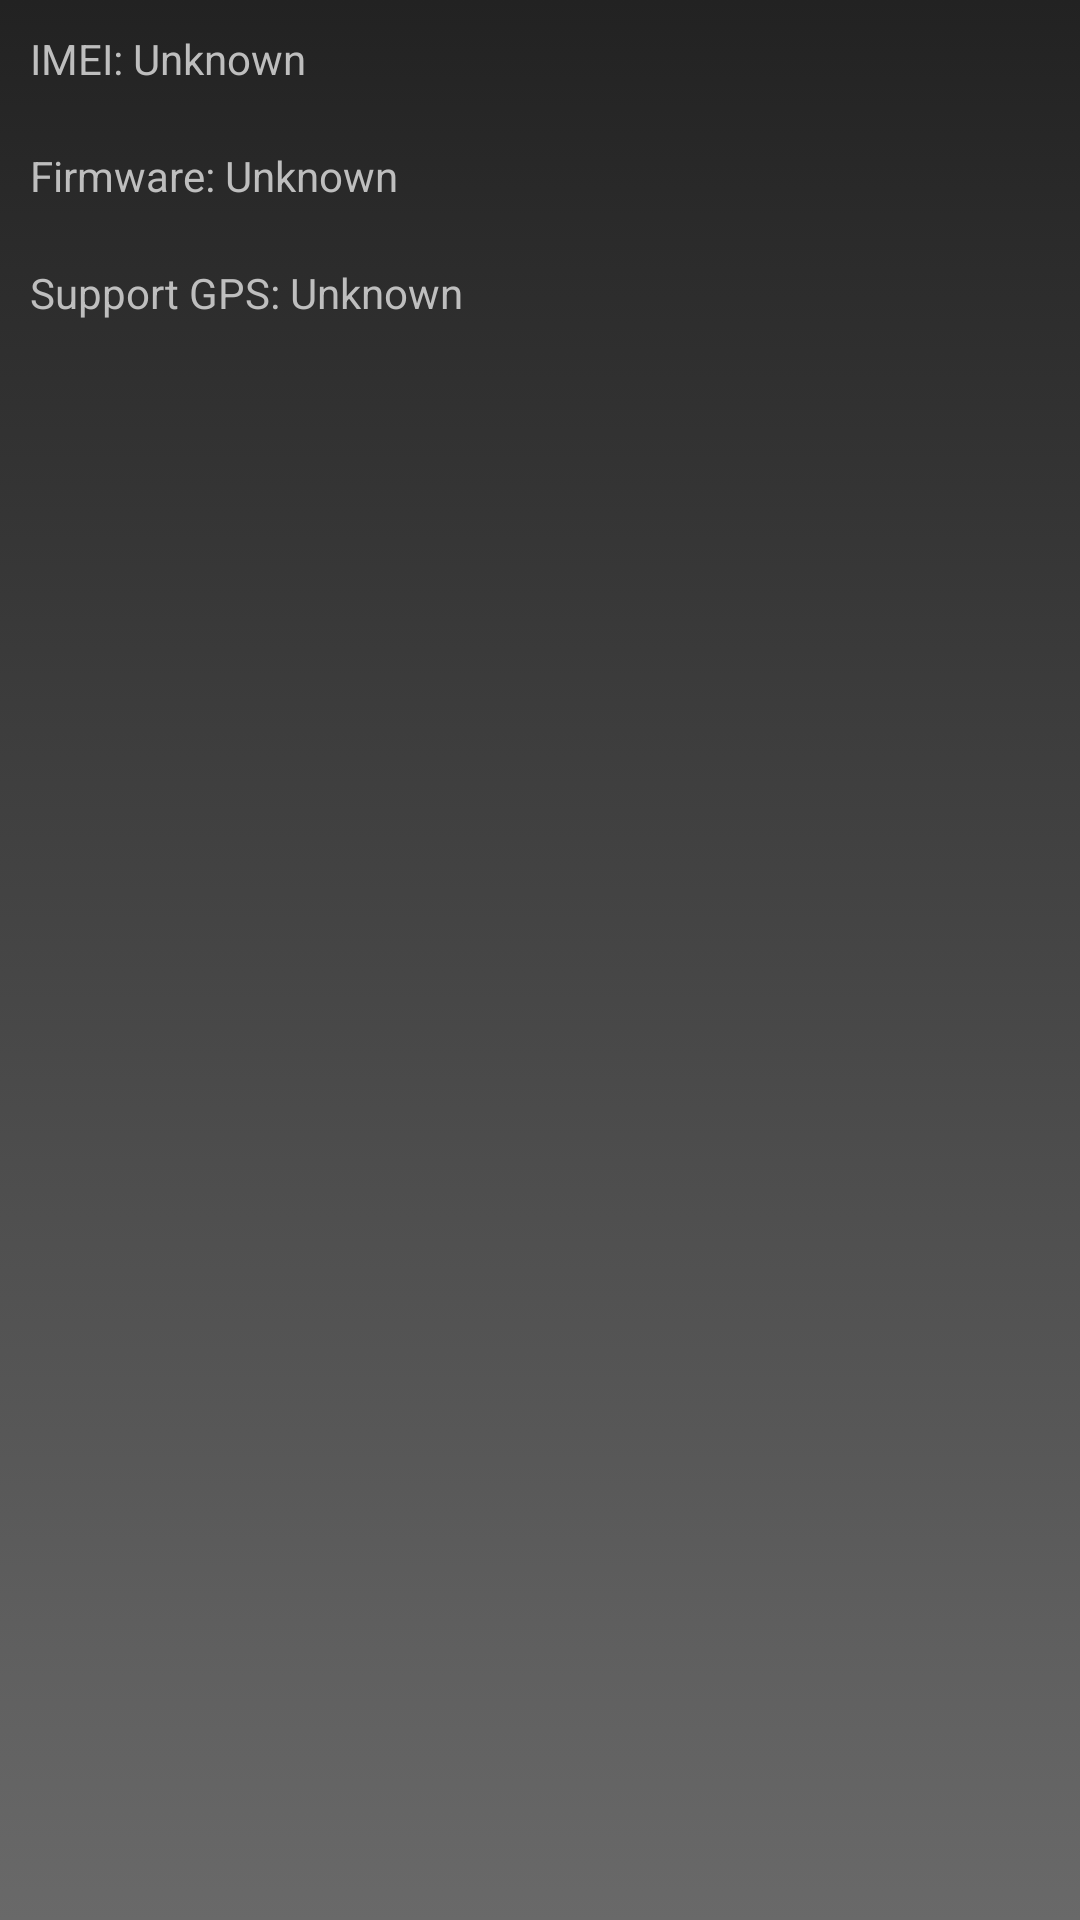

The Android layout XML behind this screen, and the referenced resources:
<!-- AndroidManifest.xml: application theme AppTheme -->
<!-- res/layout/info_activity.xml -->
<?xml version="1.0" encoding="utf-8"?>

<ScrollView xmlns:android="http://schemas.android.com/apk/res/android"
    android:layout_width="fill_parent"
    android:layout_height="fill_parent"
    android:fillViewport="true"
    android:background="@drawable/main_header_selector" >

	<LinearLayout
		android:layout_width="fill_parent"
        android:layout_height="fill_parent"
        android:orientation="vertical">

        <TextView
            android:id="@+id/textViewIMEI"
            android:text="IMEI: Unknown"
            android:layout_width="fill_parent"
            android:layout_height="wrap_content"
            android:layout_margin="10dip" />
        
        <TextView
            android:id="@+id/textViewFirmware"
            android:text="Firmware: Unknown"
            android:layout_width="fill_parent"
            android:layout_height="wrap_content"
            android:layout_margin="10dip" />
        
        <TextView
            android:id="@+id/textViewGPS"
            android:text="Support GPS: Unknown"
            android:layout_width="fill_parent"
            android:layout_height="wrap_content"
            android:layout_margin="10dip" />

    </LinearLayout>
</ScrollView>
<!-- resources referenced by this layout -->
<resources>
  <!-- drawable main_header_selector (drawable) -->
  <?xml version="1.0" encoding="utf-8"?>
  
  <selector xmlns:android="http://schemas.android.com/apk/res/android">
  <item>
      <shape>
          <gradient
              android:angle="-90"
              android:startColor="#FF222222"
              android:endColor="#FF696969"
              android:type="linear" />
      </shape>
  </item>
  </selector>
  <style name="AppTheme" parent="@android:style/Theme" />
</resources>
